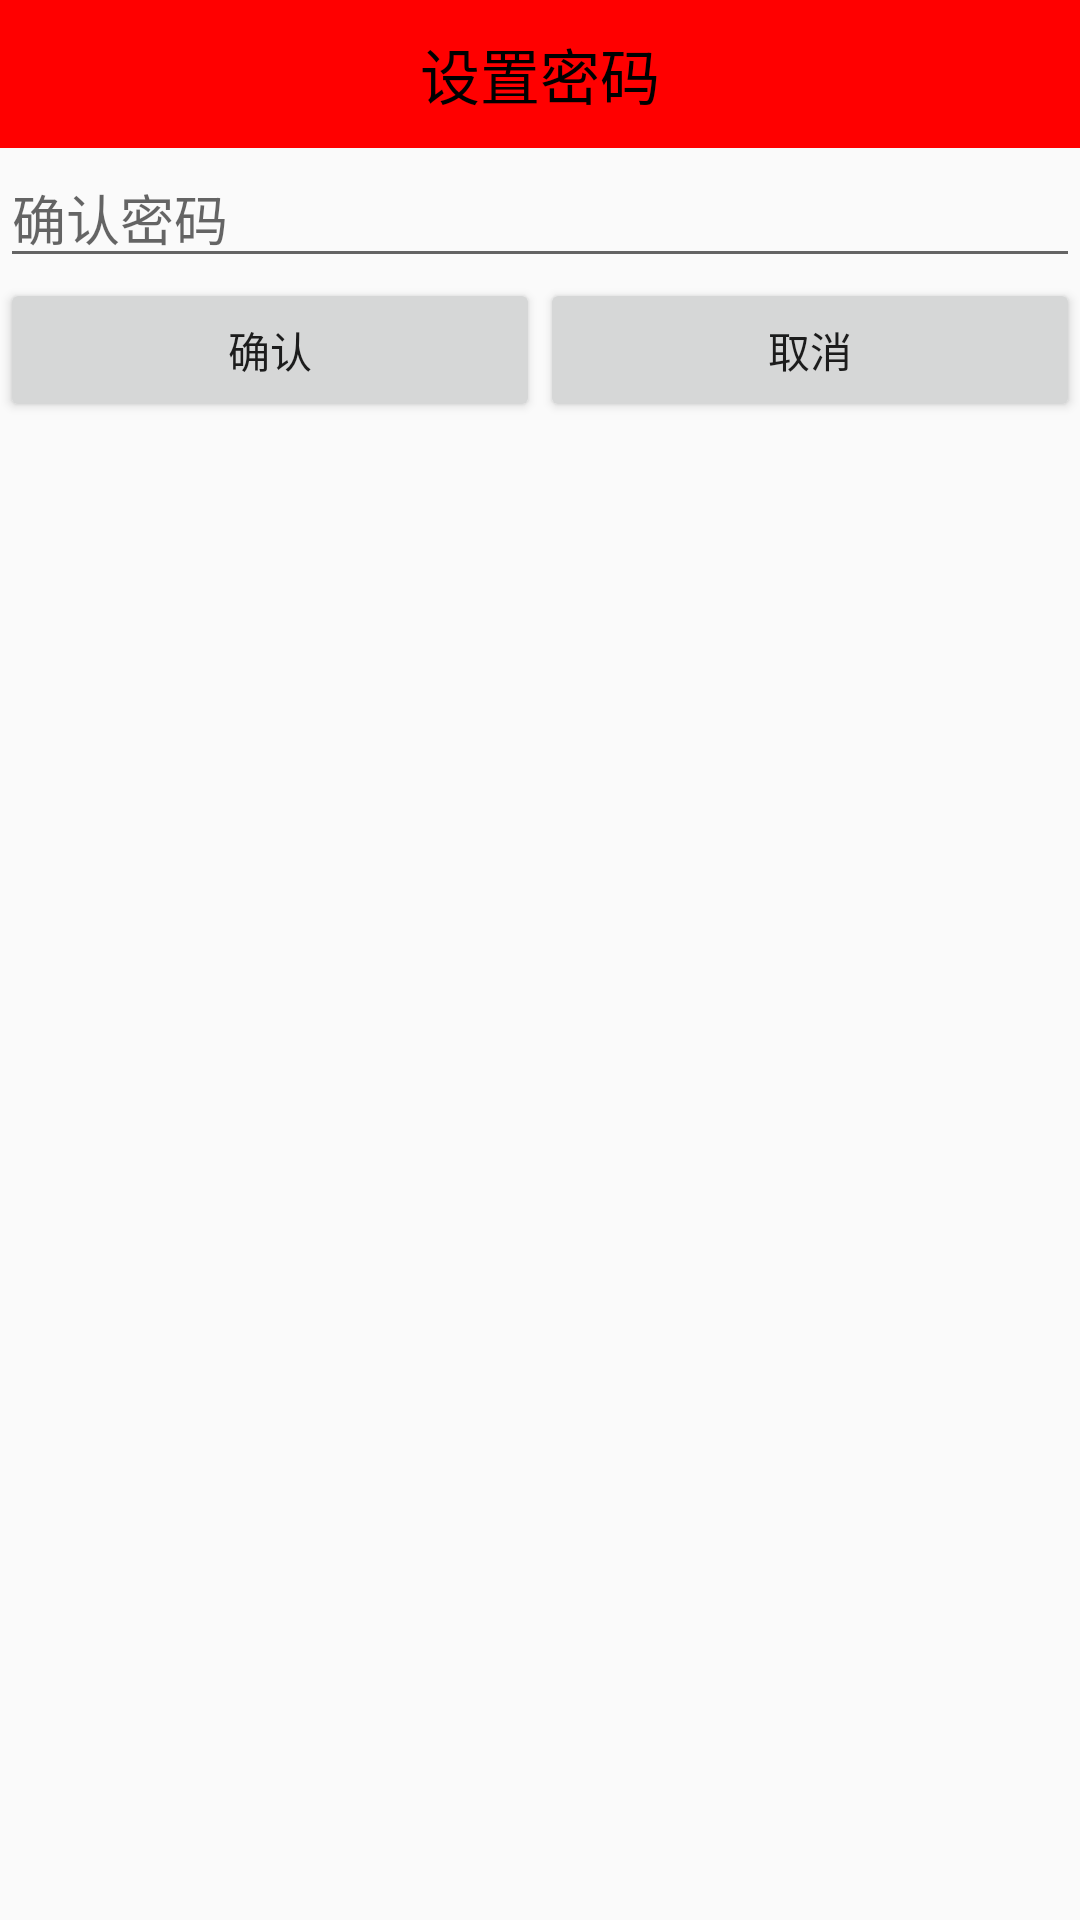

This screen was rendered from an Android layout file. Write that file and the resources it references.
<!-- AndroidManifest.xml: application theme AppTheme -->
<!-- res/layout/dialog_confirm_psd.xml -->
<?xml version="1.0" encoding="utf-8"?>
<LinearLayout xmlns:android="http://schemas.android.com/apk/res/android"
              android:orientation="vertical"
              android:layout_width="match_parent"
              android:layout_height="match_parent">
    <TextView
        style="@style/TitleStyle"
        android:background="#f00"
        android:text="设置密码"/>

    <EditText
        android:id="@+id/confirm_psd_edit"
        android:layout_width="match_parent"
        android:layout_height="wrap_content"
        android:inputType="textPassword"
        android:hint="确认密码"/>

    <LinearLayout
        android:layout_width="match_parent"
        android:layout_height="wrap_content">
        <Button
            android:id="@+id/bt_confirm_submit"
            android:layout_width="0dp"
            android:layout_height="wrap_content"
            android:layout_weight="1"
            android:text="确认"/>
        <Button
            android:id="@+id/bt_confirm_cancel"
            android:layout_width="0dp"
            android:layout_height="wrap_content"
            android:layout_weight="1"
            android:text="取消"/>
    </LinearLayout>

</LinearLayout>
<!-- resources referenced by this layout -->
<resources>
  <style name="TitleStyle">
          <item name="android:gravity">center</item>
          <item name="android:textSize">20sp</item>
          <item name="android:textColor">#000</item>
          <item name="android:padding">10dp</item>
          <item name="android:background">#0f0</item>
          <item name="android:layout_width">match_parent</item>
          <item name="android:layout_height">wrap_content</item>
      </style>
  <style name="AppTheme" parent="Theme.AppCompat.Light.DarkActionBar">
          
          <item name="colorPrimary">@color/colorPrimary</item>
          <item name="colorPrimaryDark">@color/colorPrimaryDark</item>
          <item name="colorAccent">@color/colorAccent</item>
      </style>
  <!-- not gathered from this repository: default colours our renderer supplied (Android Studio template values) -->
  <color name="colorPrimary">#FF6200EE</color>
  <color name="colorPrimaryDark">#FF3700B3</color>
  <color name="colorAccent">#FF03DAC5</color>
</resources>
